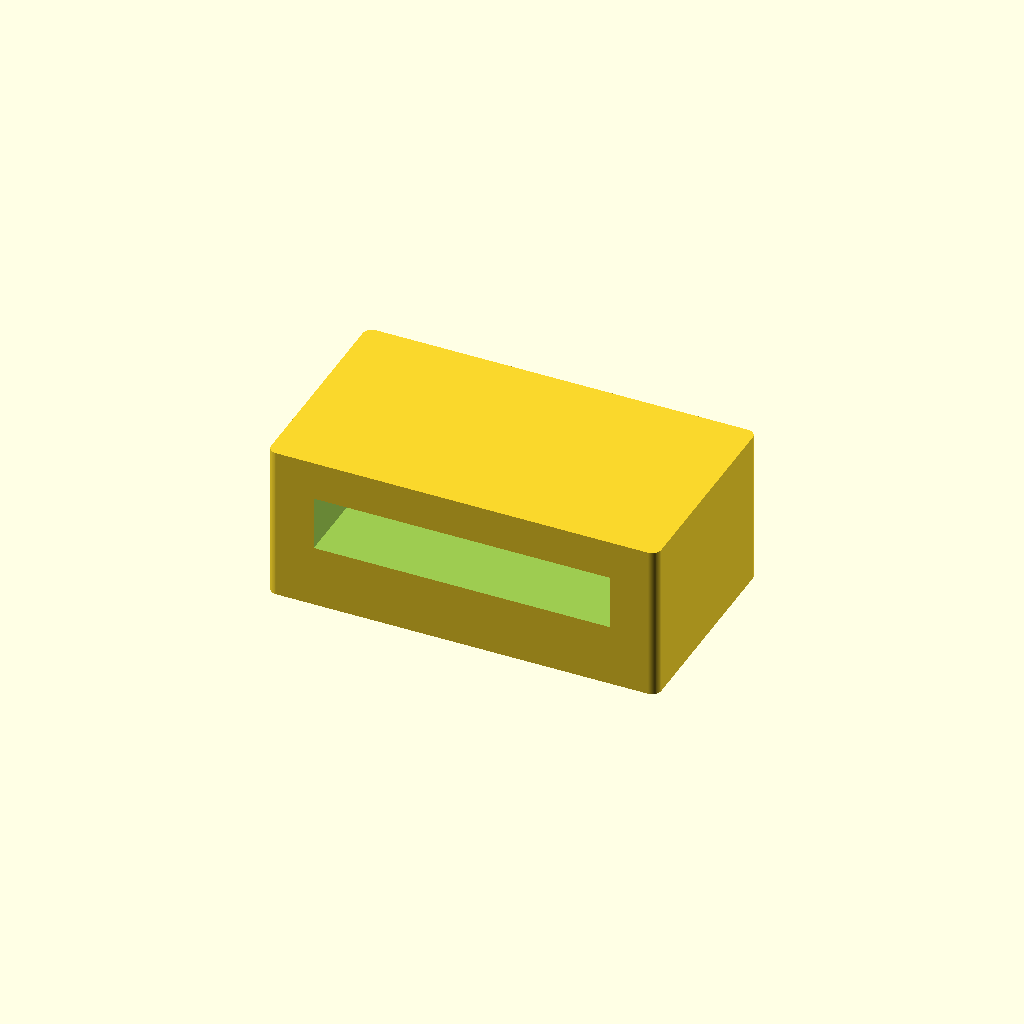
Cell 1: rendered with the file's own defaults.
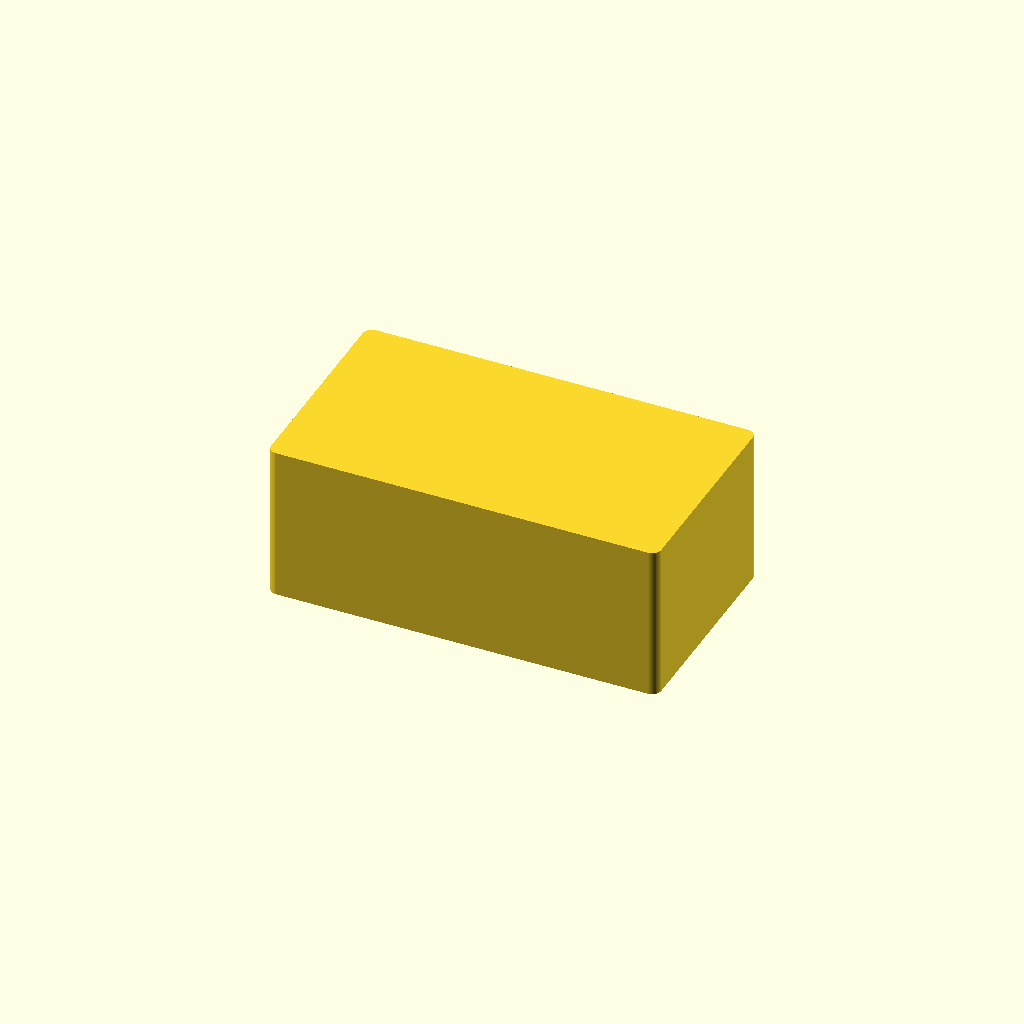
Cell 2: the same model with Show_shelf = false.
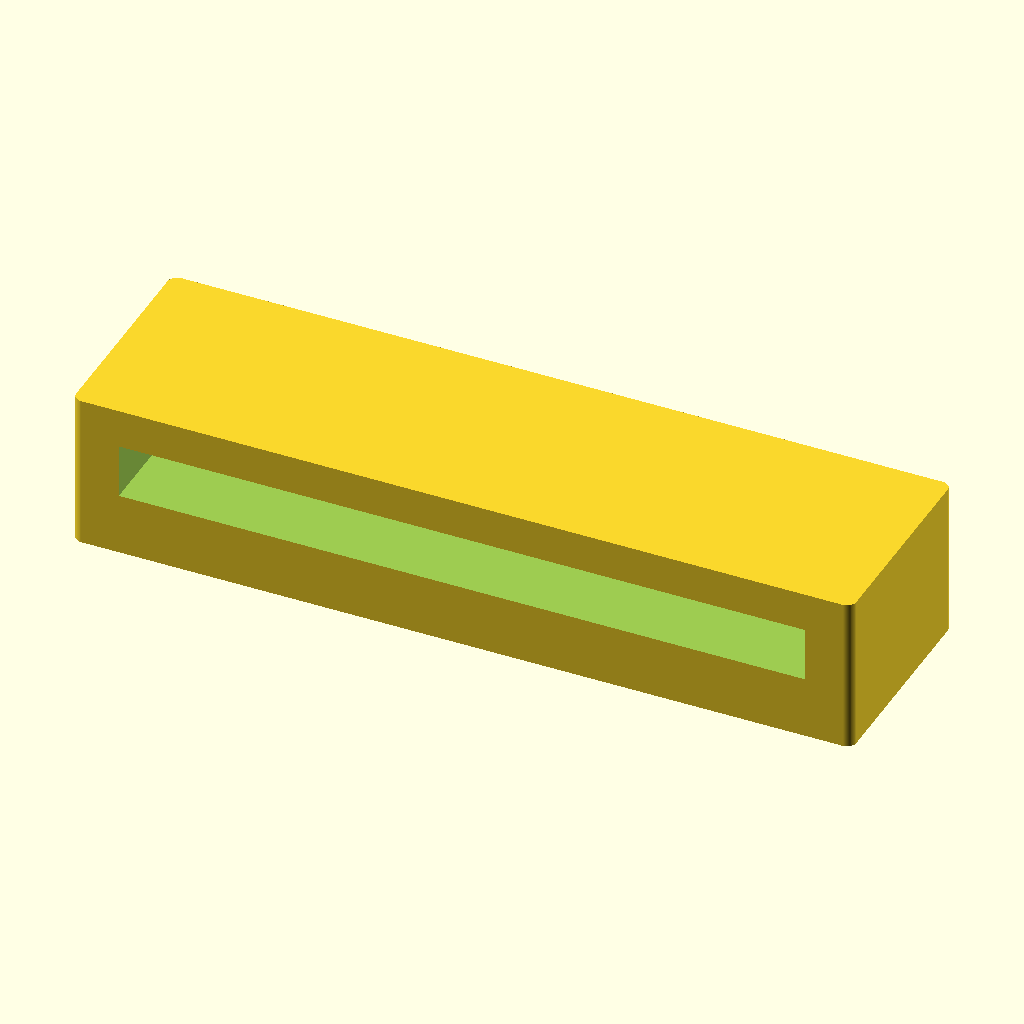
Cell 3: the same model with Width = 200.
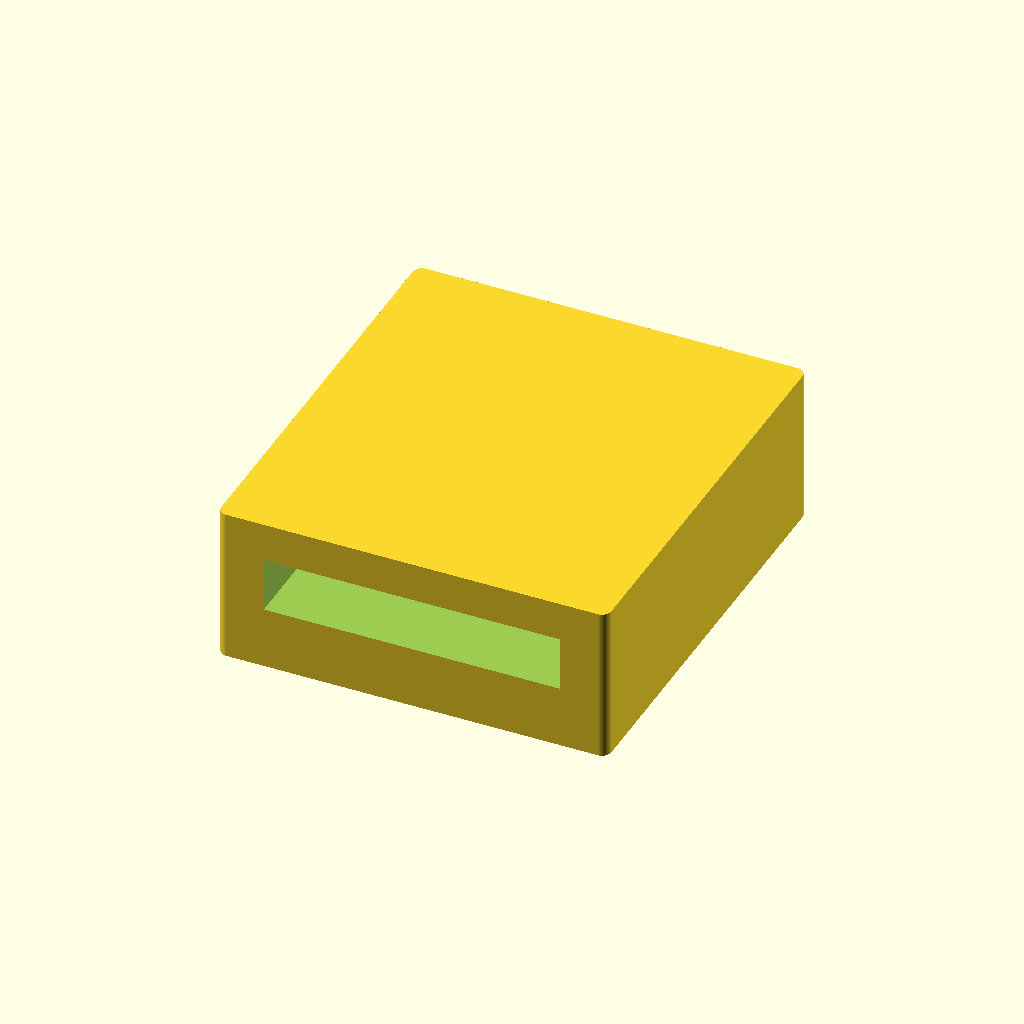
Cell 4: Depth = 110 (everything else at default).
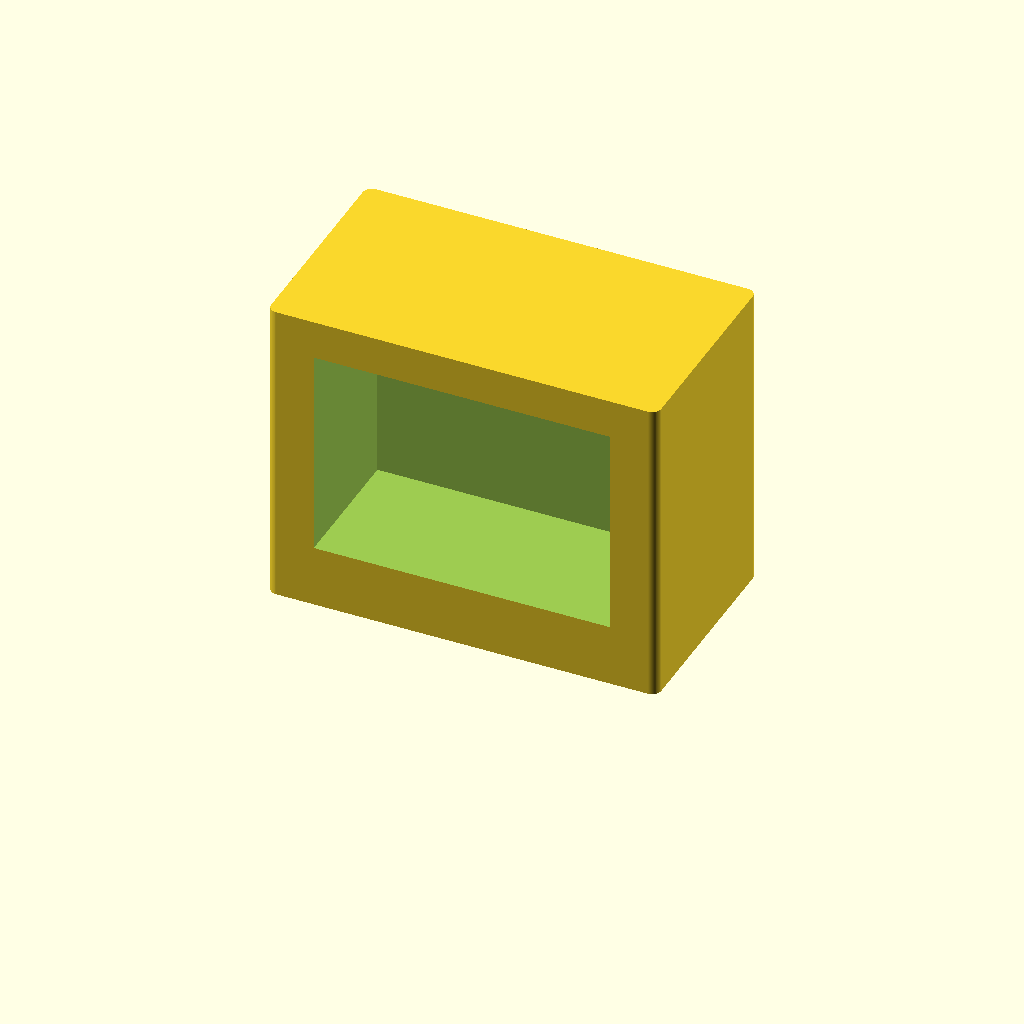
Cell 5 — Height set to 80, the other parameters unchanged.
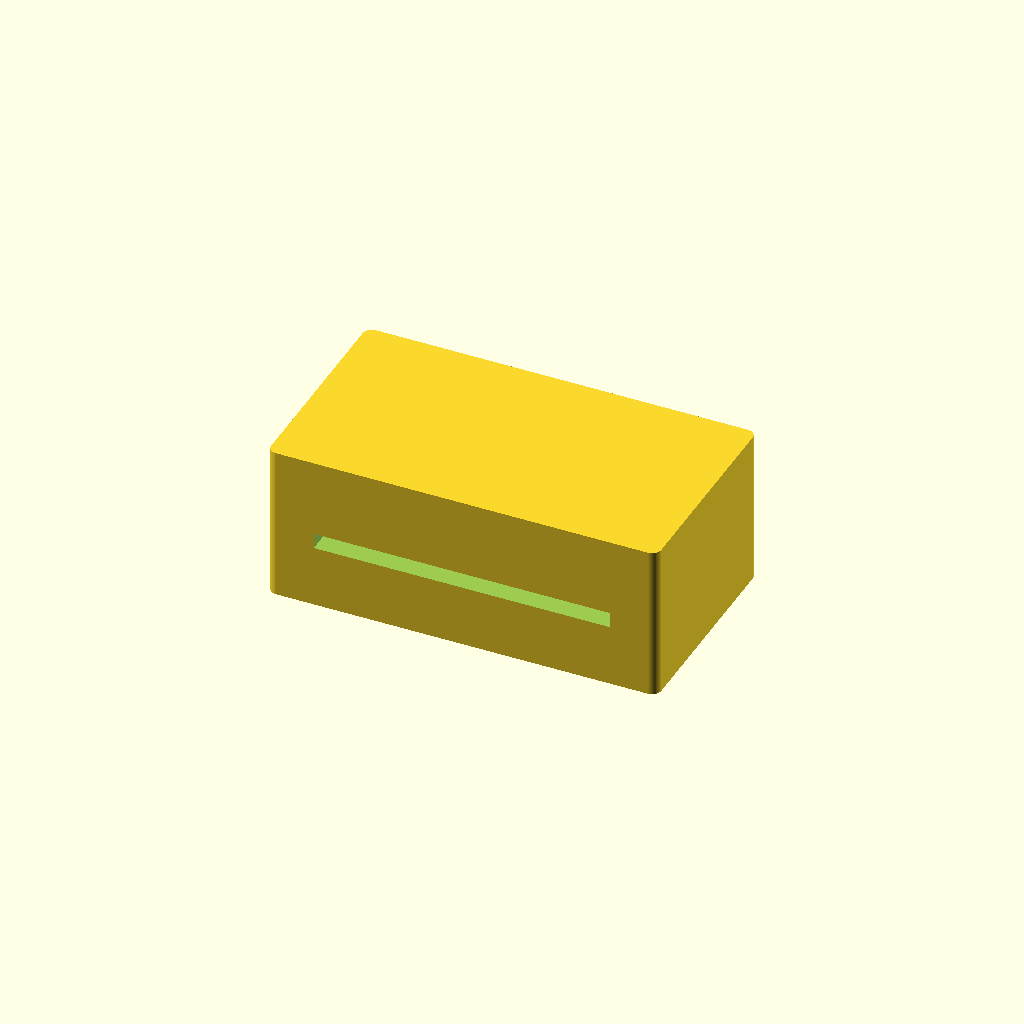
Cell 6: Top_h = 20 (everything else at default).
All cells are drawn from one camera (rotation 55°, 0°, 25°, orthographic, colour scheme Cornfield), so only the parameter changes between them.
The OpenSCAD source (scad/livingroom/coffee_table.scad):
// livingroom / coffee_table — a low, chunky coffee table built as a CUBE, not a scaled-down
// dining table: a solid block with a thick top, standing on a solid base, with one big OPEN SHELF
// cut into the front for books and the remote. Where the dining table is a thin top on four
// spindly legs with air all round, this is a solid, blocky thing — the mass and the single deep
// shelf are the point, so it reads as a modern cube from across the room, never as a small table.
//
// The shelf is a real open recess, not an engraved line: a bay cut into the front (−Y) face
// between two side walls, under the top slab and over the base, back to a panel that keeps the +Y
// side solid so the piece butts a sofa. That recess is a short ceiling — the underside of the top
// over a shelf a little over half the depth — so it prints UPRIGHT with nothing to bridge in
// mid-air and nothing to support. The base is left solid and broad: it is what the magnet pockets
// sink into, and what makes the piece sit like a block rather than perch like a table.
//
// Width/Depth are the real-world top in cm and Height the real height — a coffee table sits low,
// about 40 cm, chunky and square-ish (100x55 rectangular, 70x70 a cube), shrunk by the plan scale
// (see printed_h() in lib/common.scad).

include <../lib/common.scad>

Width  = 100;  // cm
Depth  = 55;   // cm
Height = 40;   // cm — low, a coffee table

// the printed height, mm: Height at the plan scale
Print_h = printed_h(Height);

Show_shelf = true;
// The slabs the block divides into, in real cm. The base is deep enough to bury a magnet pocket
// and keep material over it; the top is a chunky surface; the sides frame the shelf.
Top_h  = 10;   // cm — the thick top slab (the table surface)
Base_h = 16;   // cm — the solid base under the shelf (buries the magnets, sits like a block)
Side_w = 12;   // cm — the side wall each side of the shelf
Back_w = 20;   // cm — the back panel behind the shelf (keeps the +Y side solid, shelf depth printable)

// Magnet pockets in the bottom face, a row along the width (0 = none). Two keep the piece from
// pivoting; they sink into the solid base — the whole footprint (see Magnet_* in lib/common.scad).
Magnets = 2;

coffee_table();

module coffee_table() {
    difference() {
        footprint(Width, Depth, Print_h);
        if (Show_shelf) shelf();
        if (Magnets > 0) magnets(Width, Depth, Magnets);
    }
}

// The open shelf: one bay cut into the front (−Y) face, between the two side walls, from the top
// of the base up to the underside of the top slab, back to Back_w short of the +Y face. A recess
// in a vertical face — a short ceiling that prints without support (see the header). Clamped: if
// the top/base/sides leave no room, the block is left solid and the render log says so.
module shelf() {
    w = Width - 2 * Side_w;
    h = Print_h - rise(Top_h) - rise(Base_h);
    if (w > 0 && h > 0) {
        y_front = -cm(Depth) / 2 - 0.1;
        y_back  =  cm(Depth) / 2 - cm(Back_w);
        if (y_back > y_front)
            translate([0, (y_front + y_back) / 2, rise(Base_h) + h / 2])
                cube([cm(w), y_back - y_front, h], center = true);
    } else {
        echo(str("NOTE: a ", Width, "x", Height, " cm coffee table leaves no room for a shelf ",
                 "between its ", Top_h, "/", Base_h, " cm top and base — left solid"));
    }
}
Parameter table extracted from the source (name, type, default, range or options):
Width: number, default 100
Depth: number, default 55
Height: number, default 40
Show_shelf: bool, default true
Top_h: number, default 10
Base_h: number, default 16
Side_w: number, default 12
Back_w: number, default 20
Magnets: number, default 2
